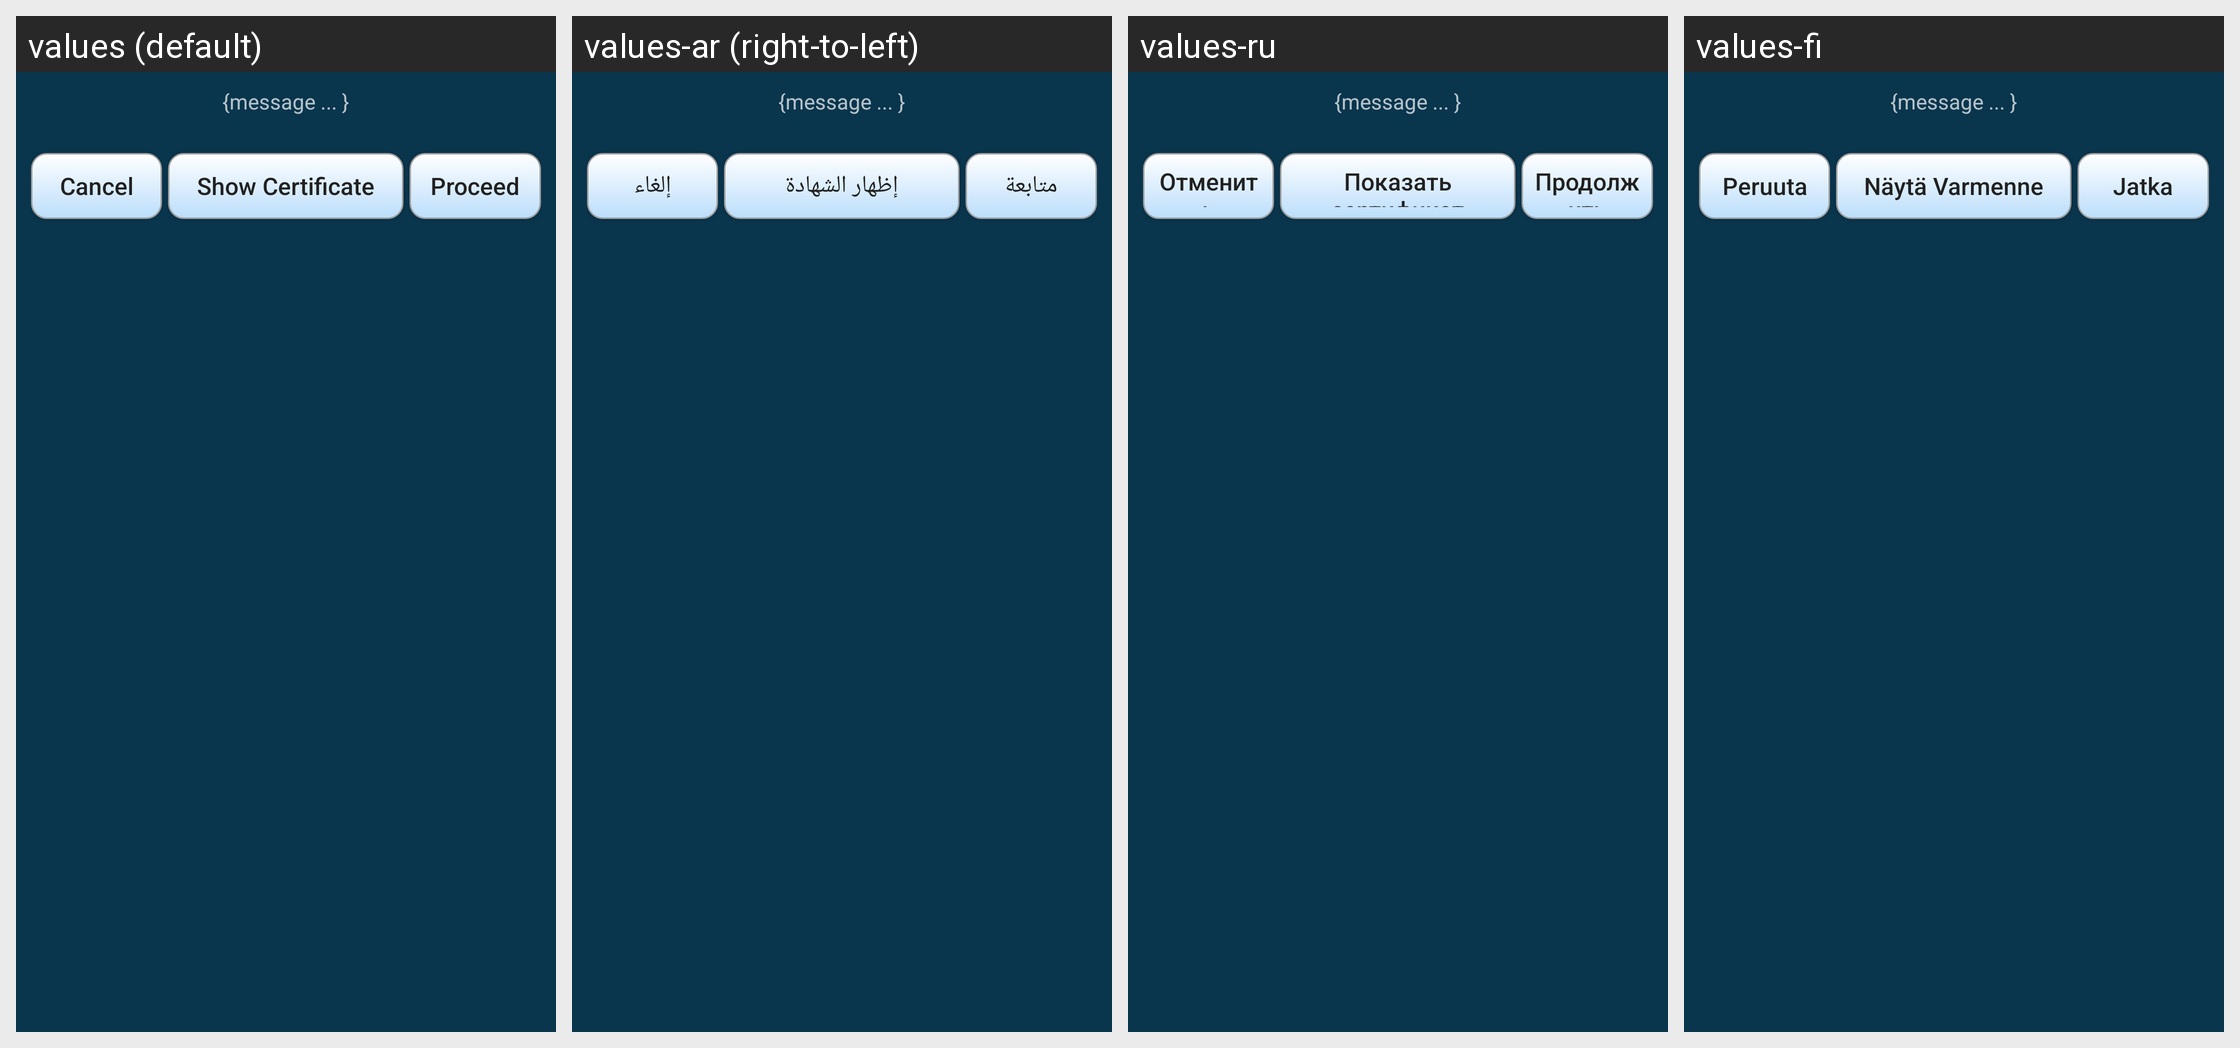

Translations of the strings shown on this Android screen, per locale in the grid:
Android screen res/layout/verify_certificate.xml rendered under 4 locales, left to right: values (default), values-ar (right-to-left), values-ru, values-fi. Device: Nexus 5 (rendered at 1080×1920; each locale shown at half size, 540×960, under a caption strip naming it); theme AppTheme.
Other locales in the repository, not shown: values-de, values-es, values-in, values-pt-rBR, values-sk, values-zh-rCN.
Strings drawn on this screen, with the default value and each locale's value (text and hints the layout hard-codes, and strings that could not be matched under every locale, appear in the picture but are not listed):

cancel
  values: Cancel
  values-ar: إلغاء
  values-ru: Отменить
  values-fi: Peruuta

certificate_show
  values: Show Certificate
  values-ar: إظهار الشهادة
  values-ru: Показать сертификат
  values-fi: Näytä Varmenne

proceed
  values: Proceed
  values-ar: متابعة
  values-ru: Продолжить
  values-fi: Jatka
